Run: headless pygame with SDL's dummy video driver; simulated clock (each Clock.tick advances the game by its frame time, no real sleeping); random seed 0; keys injected as events and as key.get_pressed() state; mouse plan: one left click at the window centre at the start of phase 2, then a move to the lower-right quarter at the start of phase 3.
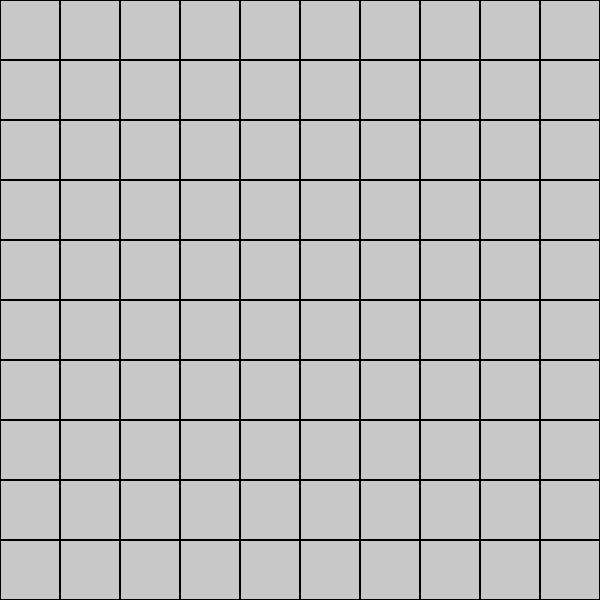
Frame 1 of 4 · flips 1–60 · no input
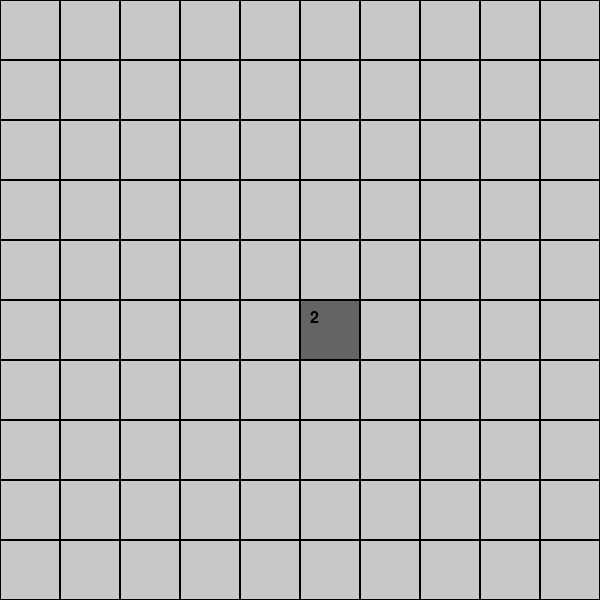
Frame 2 of 4 · flips 61–180 · clicked the window centre · tapped SPACE, RETURN · held RIGHT (→), D
Frame 3 of 4 · flips 181–300 · moved the mouse to the lower-right quarter · held DOWN (↓), S · screen unchanged from frame 2, image omitted
Frame 4 of 4 · flips 301–420 · held LEFT (←), A, UP (↑), W · screen unchanged from frame 3, image omitted

The pygame program that drew these frames:

import pygame
import sys
import random

# --- Constantes ---
WIDTH, HEIGHT = 600, 600
ROWS, COLS = 10, 10
CELL_SIZE = WIDTH // COLS
MINES = 10

# --- Couleurs ---
WHITE = (255, 255, 255)
GRAY = (200, 200, 200)
DARK_GRAY = (100, 100, 100)
BLACK = (0, 0, 0)

pygame.init()
screen = pygame.display.set_mode((WIDTH, HEIGHT))
pygame.display.set_caption("Démineur")
font = pygame.font.SysFont(None, 24)

# --- Classe Cellule ---
class Cell:
    def __init__(self, x, y):
        self.x = x
        self.y = y
        self.rect = pygame.Rect(x * CELL_SIZE, y * CELL_SIZE, CELL_SIZE, CELL_SIZE)
        self.is_mine = False
        self.is_revealed = False
        self.adjacent_mines = 0

    def draw(self):
        color = DARK_GRAY if self.is_revealed else GRAY
        pygame.draw.rect(screen, color, self.rect)
        pygame.draw.rect(screen, BLACK, self.rect, 1)

        if self.is_revealed and self.adjacent_mines > 0 and not self.is_mine:
            text = font.render(str(self.adjacent_mines), True, BLACK)
            screen.blit(text, (self.rect.x + 10, self.rect.y + 10))

# --- Fonctions utilitaires ---
def create_grid():
    return [[Cell(x, y) for y in range(ROWS)] for x in range(COLS)]

def place_mines(grid):
    mines_placed = 0
    while mines_placed < MINES:
        x = random.randint(0, COLS - 1)
        y = random.randint(0, ROWS - 1)
        if not grid[x][y].is_mine:
            grid[x][y].is_mine = True
            mines_placed += 1

def count_adjacent_mines(grid):
    for x in range(COLS):
        for y in range(ROWS):
            if grid[x][y].is_mine:
                continue
            count = 0
            for dx in [-1, 0, 1]:
                for dy in [-1, 0, 1]:
                    nx, ny = x + dx, y + dy
                    if 0 <= nx < COLS and 0 <= ny < ROWS:
                        if grid[nx][ny].is_mine:
                            count += 1
            grid[x][y].adjacent_mines = count

# --- Initialisation ---
grid = create_grid()
place_mines(grid)
count_adjacent_mines(grid)

# --- Boucle principale ---
running = True
while running:
    screen.fill(WHITE)

    for event in pygame.event.get():
        if event.type == pygame.QUIT:
            running = False
        elif event.type == pygame.MOUSEBUTTONDOWN:
            mx, my = pygame.mouse.get_pos()
            gx, gy = mx // CELL_SIZE, my // CELL_SIZE
            cell = grid[gx][gy]
            cell.is_revealed = True

    for row in grid:
        for cell in row:
            cell.draw()

    pygame.display.flip()

pygame.quit()
sys.exit()
